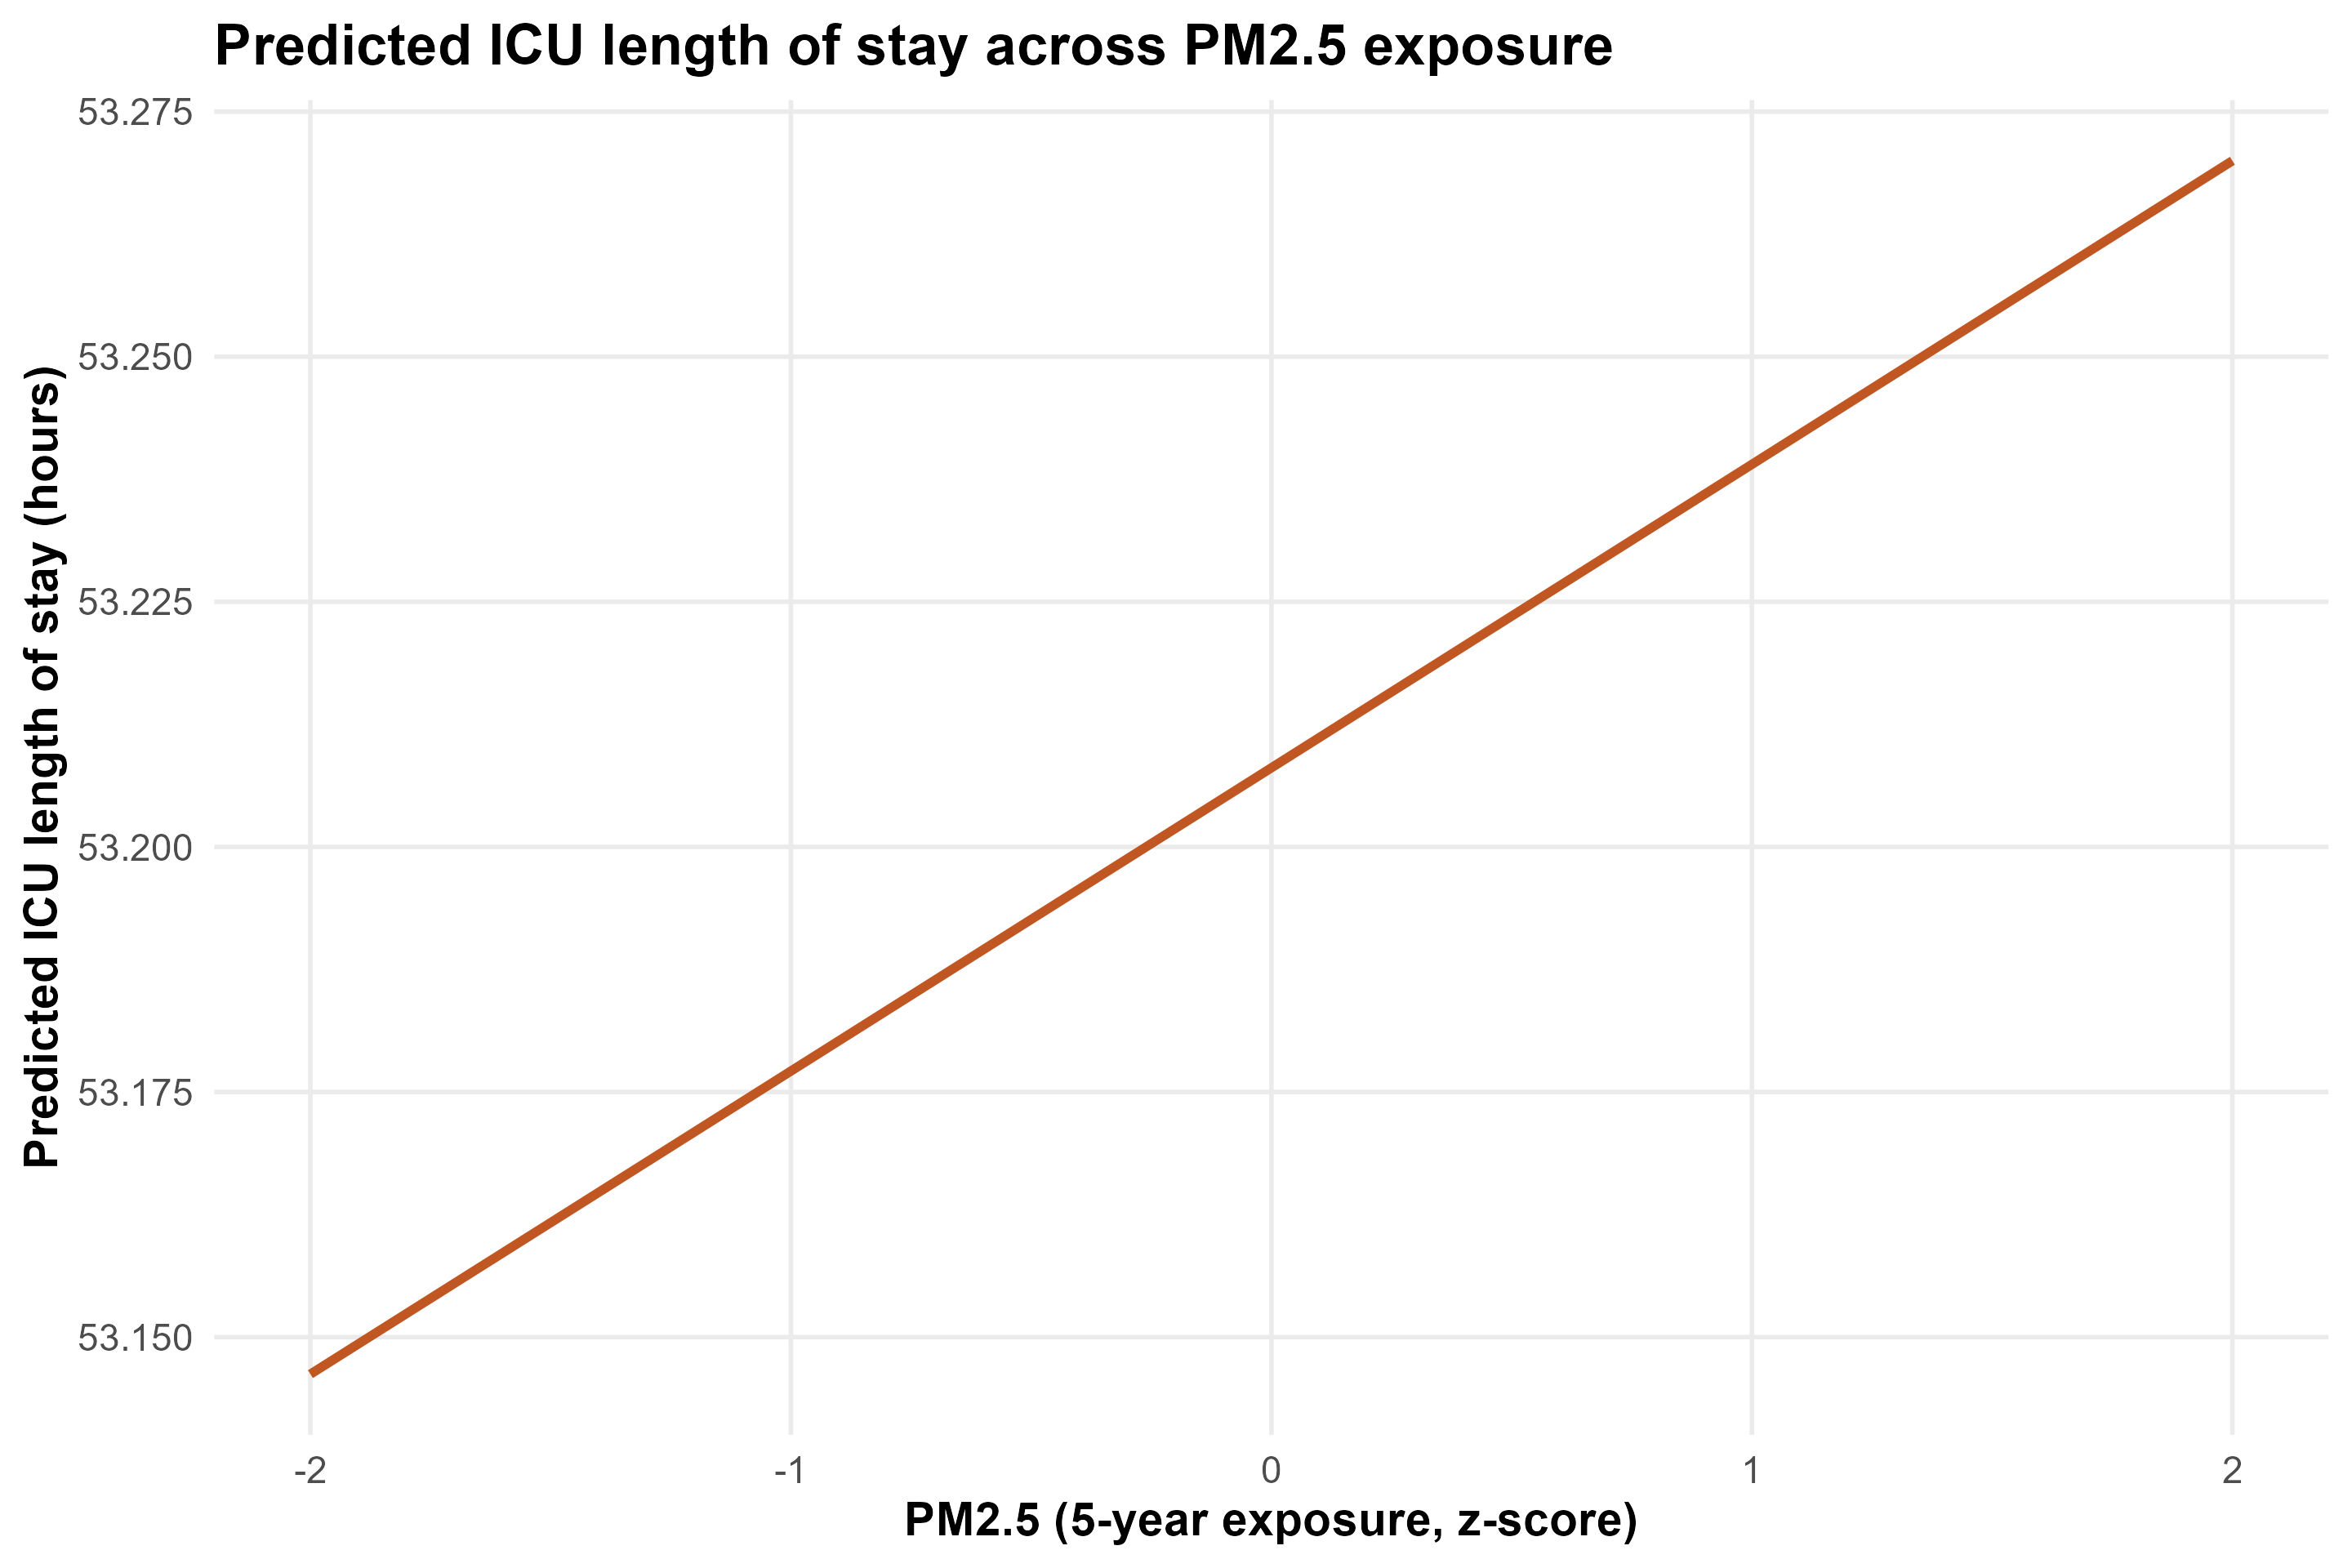

Source data for this figure (header and first rows):
pm25_5y_z, no2_5y_z, traj_cluster_ra, age_years, sex_category, race_category, admit_year, charlson_score, advanced_cancer_any_poa, pred_icu_los_hours
-2, 0, 1, 69.52, Female, White, 2020, 7.368, FALSE, 53.15
-1.9, 0, 1, 69.52, Female, White, 2020, 7.368, FALSE, 53.15
-1.8, 0, 1, 69.52, Female, White, 2020, 7.368, FALSE, 53.15
-1.7, 0, 1, 69.52, Female, White, 2020, 7.368, FALSE, 53.16
-1.6, 0, 1, 69.52, Female, White, 2020, 7.368, FALSE, 53.16
-1.5, 0, 1, 69.52, Female, White, 2020, 7.368, FALSE, 53.16
-1.4, 0, 1, 69.52, Female, White, 2020, 7.368, FALSE, 53.16
-1.3, 0, 1, 69.52, Female, White, 2020, 7.368, FALSE, 53.17
-1.2, 0, 1, 69.52, Female, White, 2020, 7.368, FALSE, 53.17
-1.1, 0, 1, 69.52, Female, White, 2020, 7.368, FALSE, 53.17
-1, 0, 1, 69.52, Female, White, 2020, 7.368, FALSE, 53.18
-0.9, 0, 1, 69.52, Female, White, 2020, 7.368, FALSE, 53.18
-0.8, 0, 1, 69.52, Female, White, 2020, 7.368, FALSE, 53.18
-0.7, 0, 1, 69.52, Female, White, 2020, 7.368, FALSE, 53.19
-0.6, 0, 1, 69.52, Female, White, 2020, 7.368, FALSE, 53.19
-0.5, 0, 1, 69.52, Female, White, 2020, 7.368, FALSE, 53.19
-0.4, 0, 1, 69.52, Female, White, 2020, 7.368, FALSE, 53.2
-0.3, 0, 1, 69.52, Female, White, 2020, 7.368, FALSE, 53.2
-0.2, 0, 1, 69.52, Female, White, 2020, 7.368, FALSE, 53.2
-0.1, 0, 1, 69.52, Female, White, 2020, 7.368, FALSE, 53.2
0, 0, 1, 69.52, Female, White, 2020, 7.368, FALSE, 53.21
0.1, 0, 1, 69.52, Female, White, 2020, 7.368, FALSE, 53.21
0.2, 0, 1, 69.52, Female, White, 2020, 7.368, FALSE, 53.21
0.3, 0, 1, 69.52, Female, White, 2020, 7.368, FALSE, 53.22
0.4, 0, 1, 69.52, Female, White, 2020, 7.368, FALSE, 53.22
0.5, 0, 1, 69.52, Female, White, 2020, 7.368, FALSE, 53.22
0.6, 0, 1, 69.52, Female, White, 2020, 7.368, FALSE, 53.23
0.7, 0, 1, 69.52, Female, White, 2020, 7.368, FALSE, 53.23
0.8, 0, 1, 69.52, Female, White, 2020, 7.368, FALSE, 53.23
0.9, 0, 1, 69.52, Female, White, 2020, 7.368, FALSE, 53.24
1, 0, 1, 69.52, Female, White, 2020, 7.368, FALSE, 53.24
1.1, 0, 1, 69.52, Female, White, 2020, 7.368, FALSE, 53.24
1.2, 0, 1, 69.52, Female, White, 2020, 7.368, FALSE, 53.25
1.3, 0, 1, 69.52, Female, White, 2020, 7.368, FALSE, 53.25
1.4, 0, 1, 69.52, Female, White, 2020, 7.368, FALSE, 53.25
1.5, 0, 1, 69.52, Female, White, 2020, 7.368, FALSE, 53.25
1.6, 0, 1, 69.52, Female, White, 2020, 7.368, FALSE, 53.26
1.7, 0, 1, 69.52, Female, White, 2020, 7.368, FALSE, 53.26
1.8, 0, 1, 69.52, Female, White, 2020, 7.368, FALSE, 53.26
1.9, 0, 1, 69.52, Female, White, 2020, 7.368, FALSE, 53.27
2, 0, 1, 69.52, Female, White, 2020, 7.368, FALSE, 53.27
